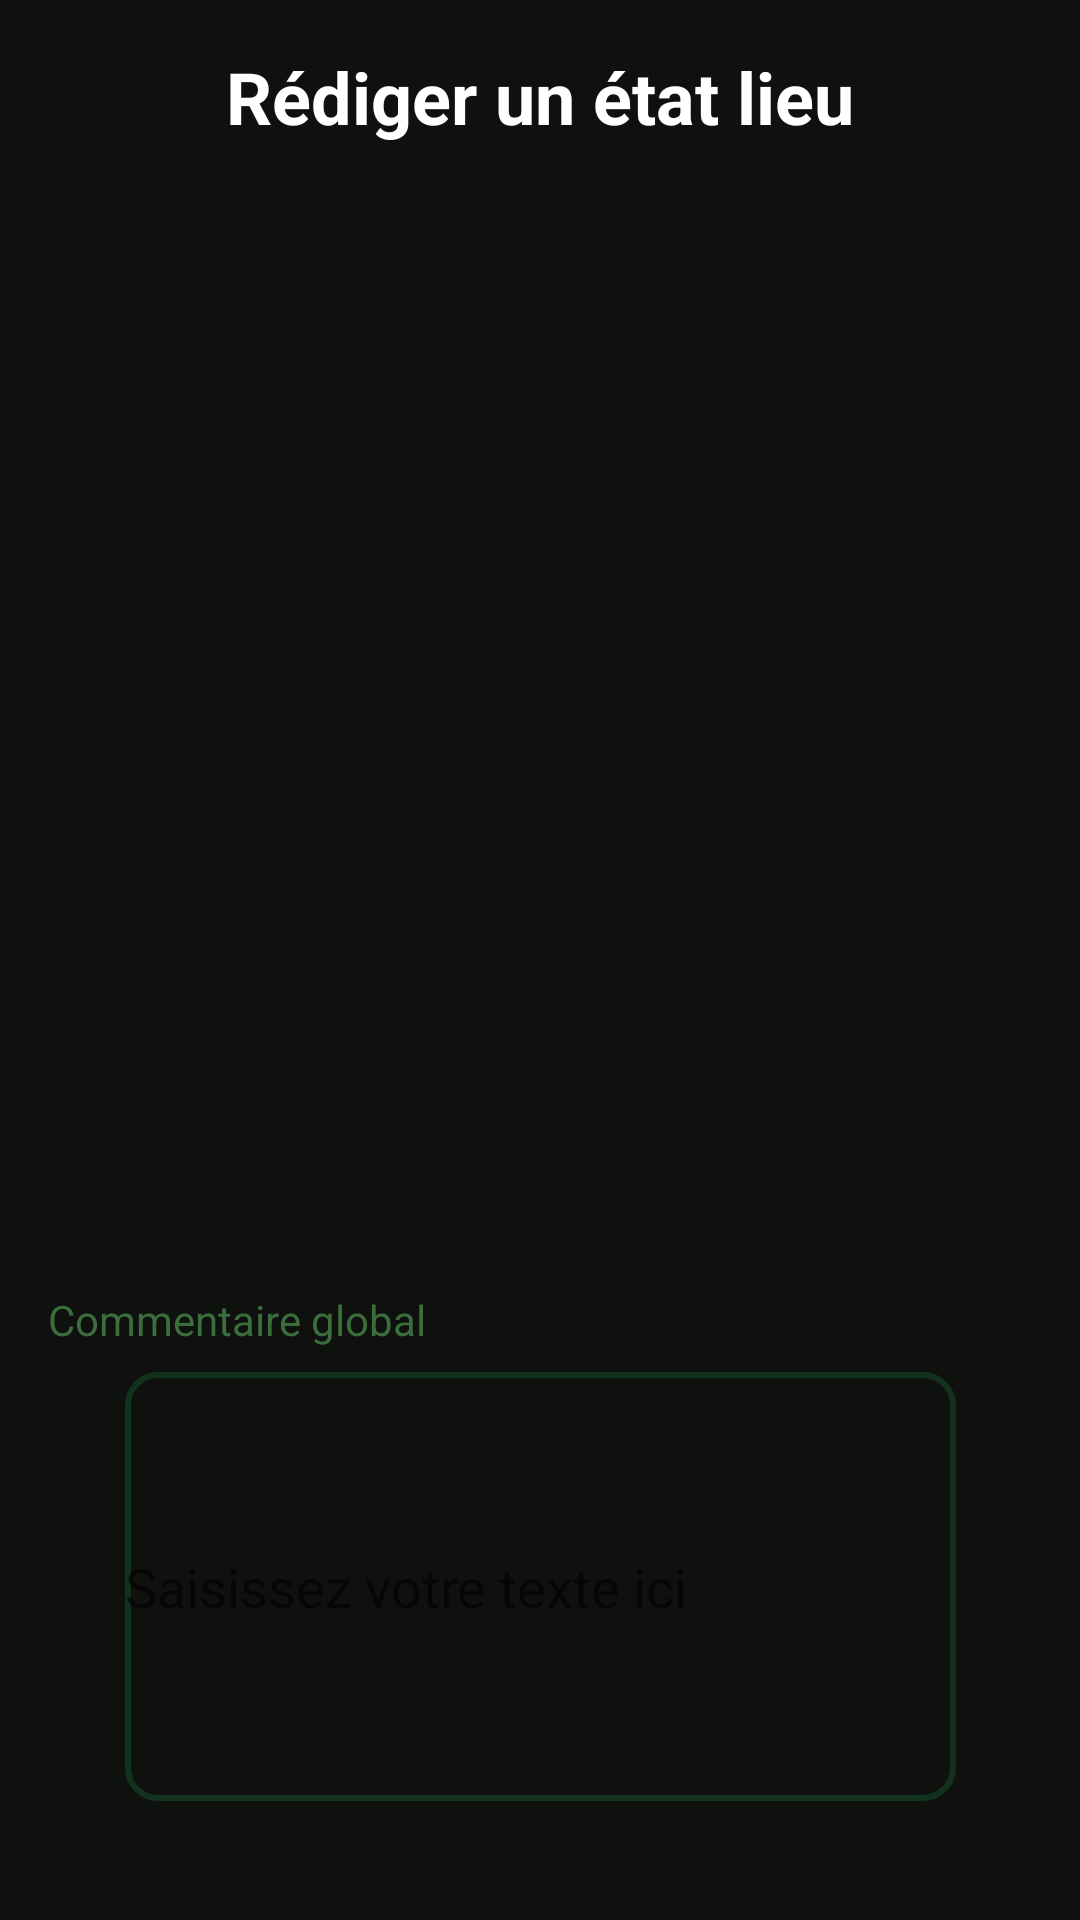

Produce the Android XML layout that renders to this screen, including the resource entries it uses.
<!-- AndroidManifest.xml: application theme Theme.Oioj -->
<!-- res/layout/wele_write_etat_lieux_entree.xml -->
<?xml version="1.0" encoding="utf-8"?>
<androidx.constraintlayout.widget.ConstraintLayout xmlns:android="http://schemas.android.com/apk/res/android"
    xmlns:tools="http://schemas.android.com/tools"
    android:layout_width="match_parent"
    android:layout_height="match_parent"
    xmlns:app="http://schemas.android.com/apk/res-auto"
    android:background="@color/PrimaryBackground"
    android:padding="16dp">

    <TextView
        android:id="@+id/txtTitreWriteEtatLieuxEntree"
        android:layout_width="wrap_content"
        android:layout_height="wrap_content"
        android:text="Rédiger un état lieu"
        android:textSize="24sp"
        android:textStyle="bold"
        android:textColor="@color/txtWhite"
        app:layout_constraintTop_toTopOf="parent"
        app:layout_constraintStart_toStartOf="parent"
        app:layout_constraintEnd_toEndOf="parent"
        app:layout_constraintHorizontal_bias="0.5"
        android:layout_marginBottom="0dp" />

    <ScrollView
        android:id="@+id/scrollViewRooms"
        android:layout_width="378dp"
        android:layout_height="312dp"
        app:layout_constraintBottom_toTopOf="@+id/textView"
        app:layout_constraintEnd_toEndOf="parent"
        app:layout_constraintHorizontal_bias="0.0"
        app:layout_constraintStart_toStartOf="parent"
        app:layout_constraintTop_toBottomOf="@id/txtTitreWriteEtatLieuxEntree"
        app:layout_constraintVertical_bias="0.671">

        
        <LinearLayout
            android:id="@+id/roomContainer"
            android:layout_width="match_parent"
            android:layout_height="wrap_content"
            android:orientation="vertical" />

    </ScrollView>

    <Button
        android:id="@+id/buttonValidateWriteEtatLieuxEntree"
        android:layout_width="wrap_content"
        android:layout_height="wrap_content"
        android:layout_marginTop="576dp"
        android:background="@drawable/green_button_background"
        android:text="Valider l'état des lieux"
        android:textColor="@color/txtWhite"
        app:layout_constraintEnd_toEndOf="parent"
        app:layout_constraintStart_toStartOf="parent"
        app:layout_constraintTop_toBottomOf="@+id/txtTitreWriteEtatLieuxEntree" />

    <EditText
        android:id="@+id/editTextWriteEtatLieuxEntree"
        android:layout_width="277dp"
        android:layout_height="143dp"
        android:layout_marginBottom="24dp"
        android:background="@drawable/input_border"
        android:hint="Saisissez votre texte ici"
        android:inputType="text"
        app:layout_constraintBottom_toTopOf="@+id/buttonValidateWriteEtatLieuxEntree"
        app:layout_constraintEnd_toEndOf="parent"
        app:layout_constraintStart_toStartOf="parent" />

    <TextView
        android:id="@+id/textView"
        android:layout_width="wrap_content"
        android:layout_height="wrap_content"
        android:layout_marginBottom="8dp"
        android:textColor="@color/PrimaryTxtGreen"
        android:text="Commentaire global"
        app:layout_constraintBottom_toTopOf="@+id/editTextWriteEtatLieuxEntree"
        tools:layout_editor_absoluteX="67dp" />

</androidx.constraintlayout.widget.ConstraintLayout>
<!-- resources referenced by this layout -->
<resources>
  <color name="PrimaryBackground">#0F110F</color>
  <color name="PrimaryTxtGreen">#3c6e3d</color>
  <color name="txtWhite">#FEFFFE</color>
  <!-- drawable green_button_background (drawable) -->
  <selector xmlns:android="http://schemas.android.com/apk/res/android">
      <item android:state_pressed="true" android:state_checked="false">
          <shape>
              <solid android:color="@color/ButtonGreenPressed" />
              <corners android:radius="10dp" />
              <stroke
                  android:width="2dp"
                  android:color="@color/ButtonGreenPressed"
                  />
          </shape>
      </item>
      <item android:state_checked="true">
          <shape>
              <solid android:color="@color/ButtonGreenPressed" />
              <corners android:radius="10dp" />
              <stroke
                  android:width="2dp"
                  android:color="@color/ButtonGreenPressed"
                  />
          </shape>
      </item>
      <item>
          <shape>
              <solid android:color="@color/ButtonGreen" />
              <corners android:radius="10dp" />
              <stroke
                  android:width="2dp"
                  android:color="@color/ButtonGreen"
                  />
          </shape>
      </item>
  </selector>
  <!-- drawable input_border (drawable) -->
  <shape xmlns:android="http://schemas.android.com/apk/res/android">
      <solid android:color="@color/PrimaryBackground" />
      <corners android:radius="10dp" />
      <stroke
          android:width="2dp"
          android:color="@color/BorderGreen"
          />
  </shape>
  <style name="Theme.Oioj" parent="Theme.AppCompat.DayNight.NoActionBar">
          
          <item name="colorPrimary">@android:color/white</item>
          <item name="colorPrimaryVariant">@android:color/white</item>
          <item name="colorOnPrimary">@android:color/white</item>
          
          <item name="colorSecondary">@android:color/transparent</item>
          <item name="colorSecondaryVariant">@android:color/transparent</item>
          <item name="colorOnSecondary">@android:color/transparent</item>
          
          <item name="android:statusBarColor">@android:color/transparent</item>
          
      </style>
  <color name="ButtonGreenPressed">#7BA87B</color>
  <color name="ButtonGreen">#4A8F4B</color>
  <color name="BorderGreen">#13321E</color>
</resources>
